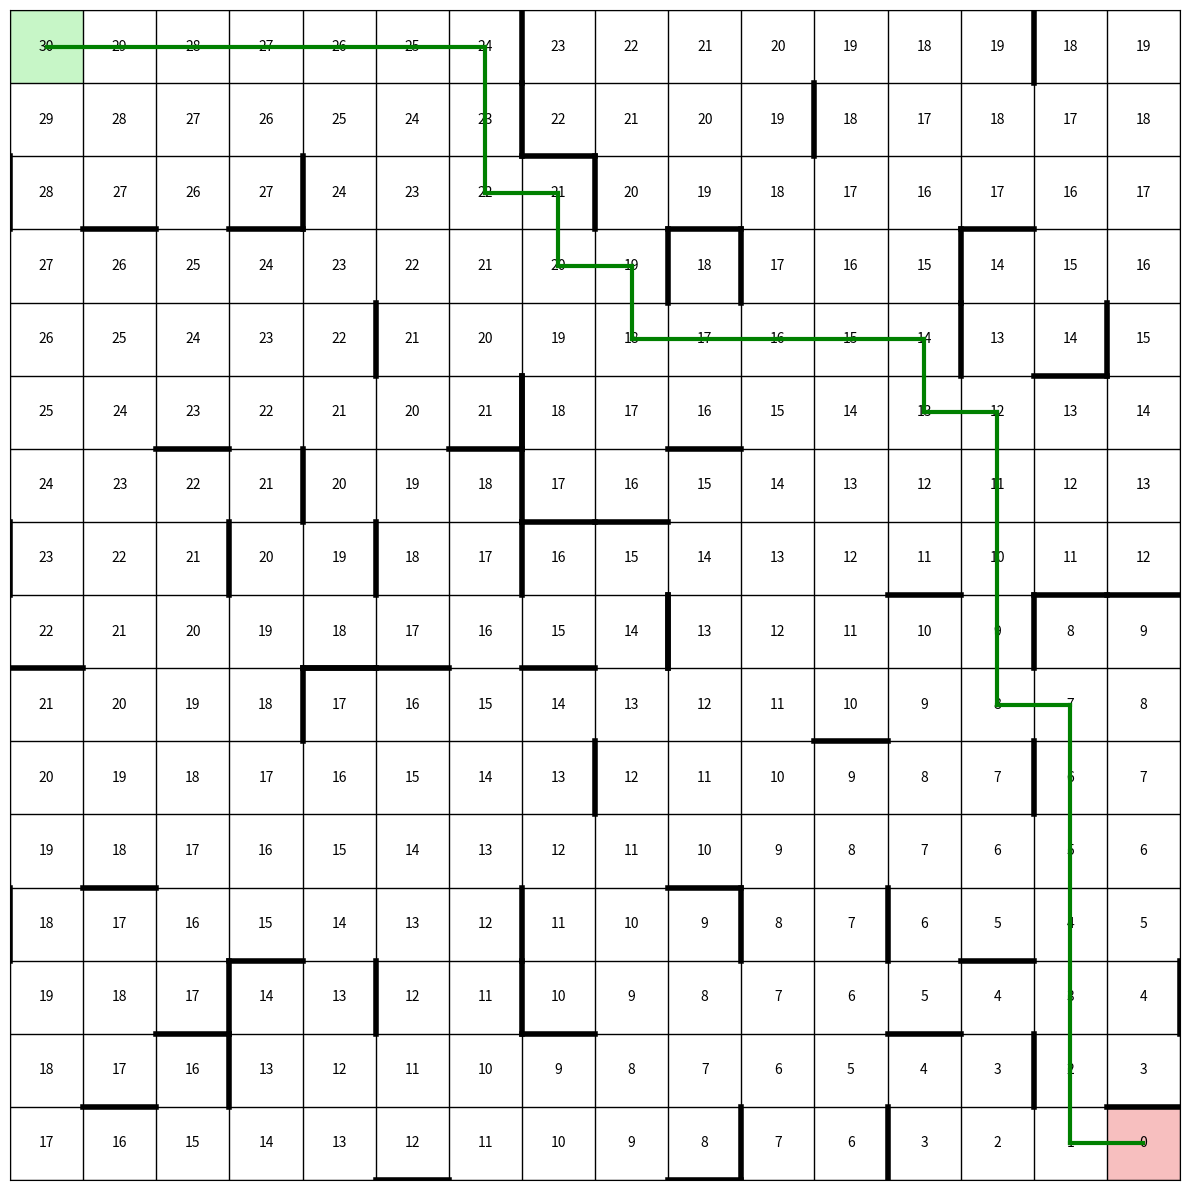

Python code for this plot:
import numpy as np
import matplotlib.pyplot as plt
import matplotlib.patches as patches
import random

maze_size = 16

start = (0, 0)  # Top left
goal = (maze_size - 1, maze_size - 1)  # Bottom right

# Initialize an empty maze (0 = path, 1 = wall)
maze = np.zeros((maze_size, maze_size))

# Function to randomly generate walls
def generate_random_walls(num_walls, maze_size):
    walls = []
    directions = ['top', 'right', 'bottom', 'left']
    
    for _ in range(num_walls):
        y = random.randint(0, maze_size - 1)
        x = random.randint(0, maze_size - 1)
        direction = random.choice(directions)
        walls.append((y, x, direction))
    
    return walls

# Random walls
num_walls = 70
walls = generate_random_walls(num_walls, maze_size)

# Directions: North, East, South, West (dy, dx)
directions = [(-1, 0), (0, 1), (1, 0), (0, -1)]
directions_map = ['top', 'right', 'bottom', 'left']

# Floodfill function to populate the maze with distances from the goal
def floodfill(maze, goal):
    rows, cols = maze.shape
    flood = np.full((rows, cols), np.inf)  # Start flood values with infinity
    flood[goal] = 0  # Set goal as distance 0

    queue = [goal]
    while queue:
        current = queue.pop(0)
        current_value = flood[current]

        # Explore all four directions
        for i, direction in enumerate(directions):
            neighbor = (current[0] + direction[0], current[1] + direction[1])

            # Check if the neighbor is within the maze bounds and not a wall
            if 0 <= neighbor[0] < rows and 0 <= neighbor[1] < cols and maze[neighbor] == 0:
                if not is_wall_blocking(current, neighbor, walls):  # Check if there's a wall
                    if flood[neighbor] > current_value + 1:
                        flood[neighbor] = current_value + 1
                        queue.append(neighbor)
    
    return flood

# Function to check if a wall is blocking the direction
def is_wall_blocking(current, neighbor, walls):
    cy, cx = current
    ny, nx = neighbor
    if cy == ny and cx < nx:  # Moving right
        return (cy, cx, 'right') in walls or (ny, nx, 'left') in walls
    elif cy == ny and cx > nx:  # Moving left
        return (cy, cx, 'left') in walls or (ny, nx, 'right') in walls
    elif cx == nx and cy < ny:  # Moving down
        return (cy, cx, 'bottom') in walls or (ny, nx, 'top') in walls
    elif cx == nx and cy > ny:  # Moving up
        return (cy, cx, 'top') in walls or (ny, nx, 'bottom') in walls
    return False

# Function to find a path from the start to the goal
def find_path(flood_map, start, goal, walls):
    path = [start]
    current = start
    while current != goal:
        neighbors = [(current[0] + dy, current[1] + dx) for dy, dx in directions]
        valid_neighbors = [(y, x) for y, x in neighbors if 0 <= y < maze_size and 0 <= x < maze_size and maze[y, x] == 0]
        # Check that there is no wall blocking the direction
        valid_neighbors = [pos for pos in valid_neighbors if not is_wall_blocking(current, pos, walls)]
        current = min(valid_neighbors, key=lambda pos: flood_map[pos])
        path.append(current)
    return path

# Function to draw the walls with thick lines in the specified direction
def draw_walls_custom(maze, ax, walls):
    for (y, x, side) in walls:
        if side == 'top':
            ax.plot([x, x+1], [y, y], color='black', linewidth=4)
        if side == 'bottom':
            ax.plot([x, x+1], [y+1, y+1], color='black', linewidth=4)
        if side == 'left':
            ax.plot([x, x], [y, y+1], color='black', linewidth=4)
        if side == 'right':
            ax.plot([x+1, x+1], [y, y+1], color='black', linewidth=4)

# Run floodfill on the maze
flood_map = floodfill(maze, goal)

# Find the path from start to goal
path = find_path(flood_map, start, goal, walls)

# Plot the floodfill results
fig, ax = plt.subplots(figsize=(12, 12))
ax.set_aspect('equal')

# Plot floodfill values
for y in range(maze_size):
    for x in range(maze_size):
        if maze[y, x] == 0:  # Show only cells that are not walls
            ax.text(x + 0.5, y + 0.5, f"{int(flood_map[y, x])}", va='center', ha='center')

# Draw the grid for the maze
for x in range(maze_size + 1):
    ax.axhline(x, lw=1, color='black')
    ax.axvline(x, lw=1, color='black')

# Highlight the start and goal points
start_rect = patches.Rectangle((start[1], start[0]), 1, 1, linewidth=0, edgecolor=None, facecolor='lightgreen', alpha=0.5)
goal_rect = patches.Rectangle((goal[1], goal[0]), 1, 1, linewidth=0, edgecolor=None, facecolor='lightcoral', alpha=0.5)
ax.add_patch(start_rect)
ax.add_patch(goal_rect)

# Draw walls using the custom draw function with the specified directions
draw_walls_custom(maze, ax, walls)

# Draw the green path between nodes, from the center of each cell
for i in range(len(path) - 1):
    current = path[i]
    next_node = path[i + 1]
    # Draw lines from the center of each cell (+0.5) to the next
    ax.plot([current[1] + 0.5, next_node[1] + 0.5], [current[0] + 0.5, next_node[0] + 0.5], 
            color='green', linewidth=3, zorder=10)

ax.set_xlim(0, maze_size)
ax.set_ylim(maze_size, 0)  # Invert y-axis without using invert_yaxis()

# Remove axis markers
ax.set_xticks([])
ax.set_yticks([])

plt.tight_layout()
plt.show()
